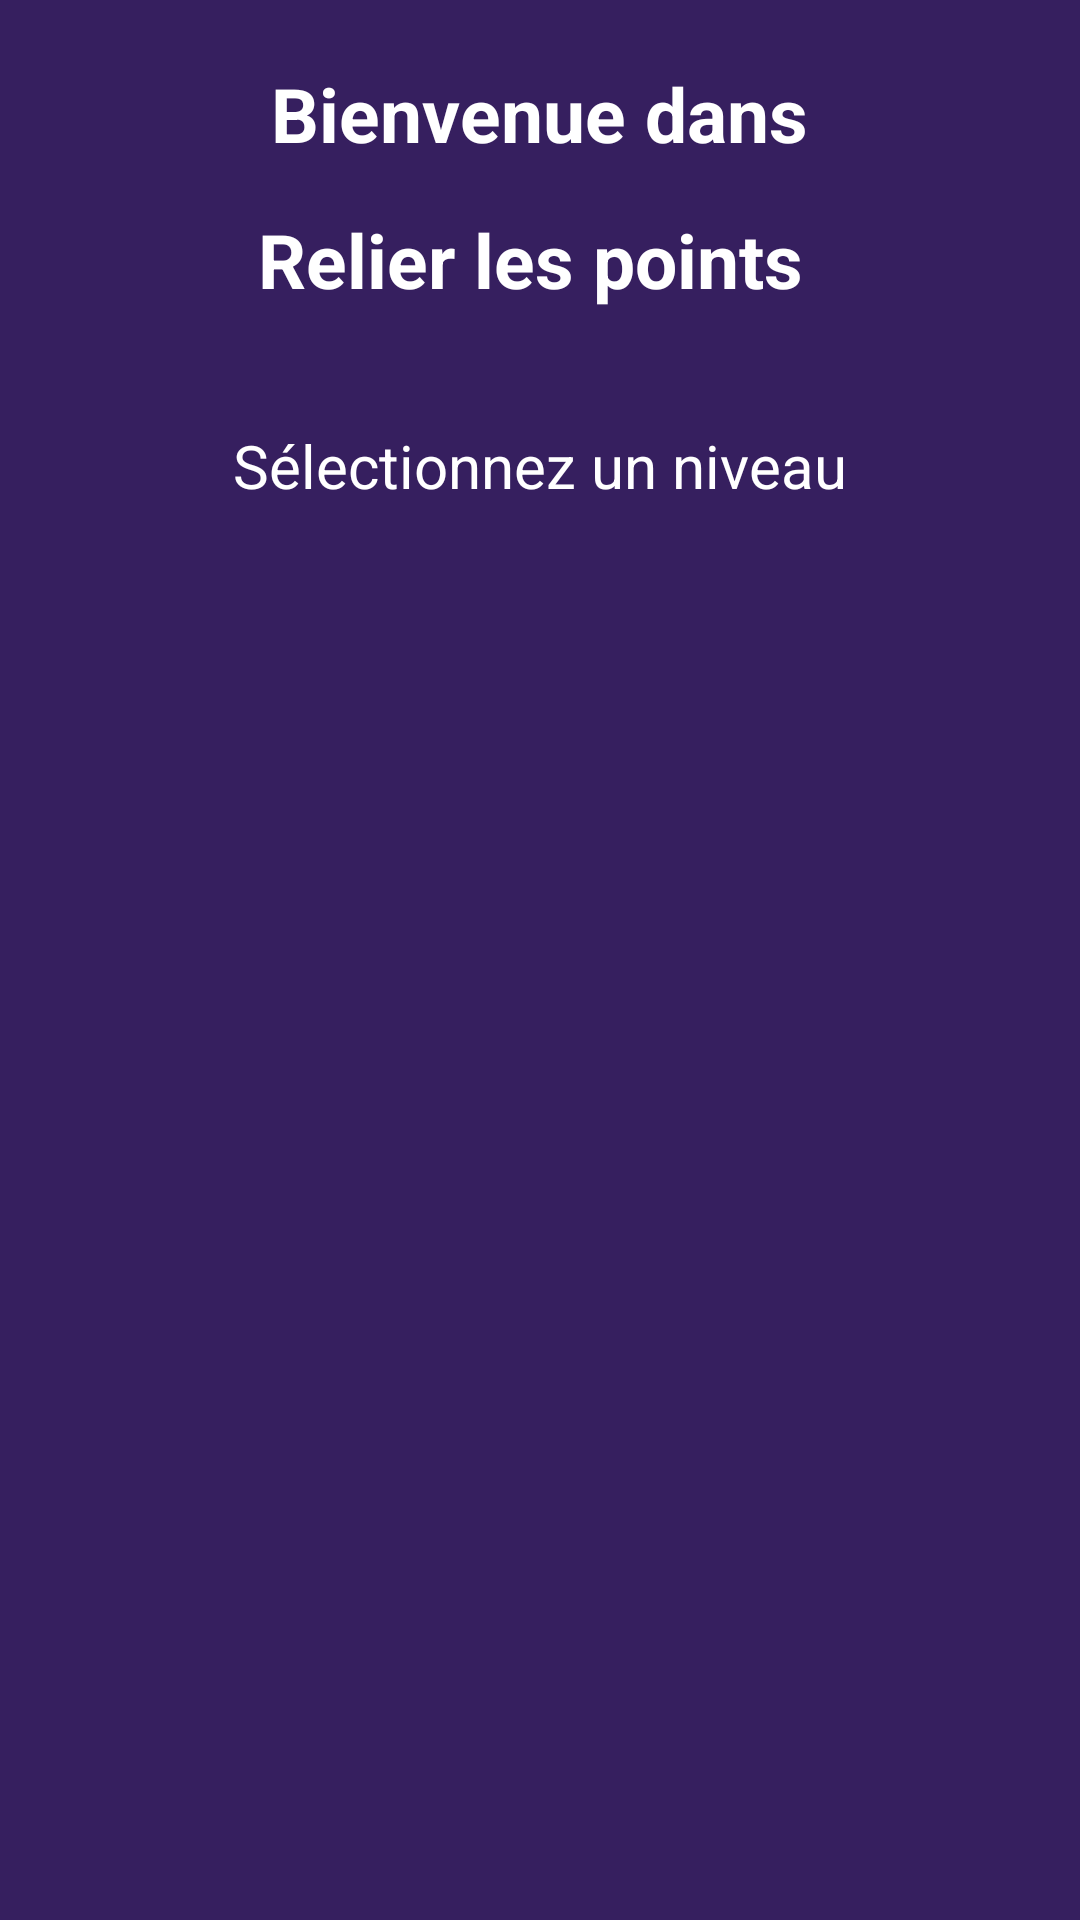

The Android layout XML behind this screen, and the referenced resources:
<!-- AndroidManifest.xml: application theme Theme.AppCompat.Light.NoActionBar -->
<!-- res/layout/activity_main_menu.xml -->
<?xml version="1.0" encoding="utf-8"?>
<LinearLayout xmlns:android="http://schemas.android.com/apk/res/android"
    android:layout_width="match_parent"
    android:layout_height="match_parent"
    android:orientation="vertical"
    android:padding="16dp"
    android:background="#361F5F">

    
    <TextView
        android:layout_width="wrap_content"
        android:layout_height="wrap_content"
        android:layout_gravity="center"
        android:padding="5dp"
        android:text="Bienvenue dans"
        android:textColor="@color/white"
        android:textSize="25sp"
        android:textStyle="bold" />

    
    <TextView
        android:layout_width="wrap_content"
        android:layout_height="72dp"
        android:layout_gravity="center"
        android:padding="10dp"
        android:text="Relier les points "
        android:textColor="@color/white"
        android:textSize="25sp"
        android:textStyle="bold" />

    
    <TextView
        android:layout_width="wrap_content"
        android:layout_height="wrap_content"
        android:layout_gravity="center"
        android:padding="10dp"
        android:text="Sélectionnez un niveau"
        android:textColor="@color/white"
        android:textSize="20sp" />

    
    <ListView
        android:id="@+id/level_list"
        android:layout_width="match_parent"
        android:layout_height="wrap_content"
        android:divider="#D1D0D0"
        android:dividerHeight="1dp"/>
</LinearLayout>
<!-- resources referenced by this layout -->
<resources>

  <!-- not gathered from this repository: default colours our renderer supplied (Android Studio template values) -->
  <color name="white">#FFFFFFFF</color>
</resources>
